Photos from the image-classification dataset "leaf_disease_dataset" in the GitHub repository dhawsespandan/agrisense-ai. Its 5 classes are: alternaria leaf spot, brown spot, gray spot, healthy leaf, rust.

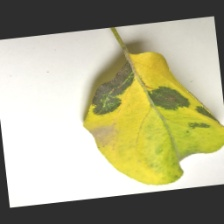
Label: brown spot

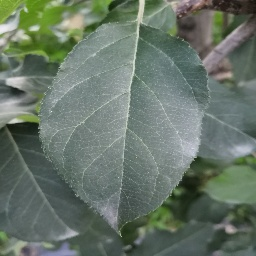
Label: healthy leaf

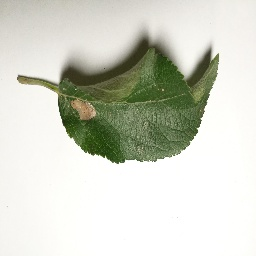
Label: gray spot

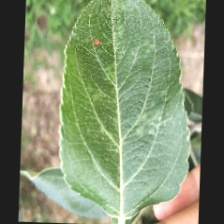
Label: alternaria leaf spot

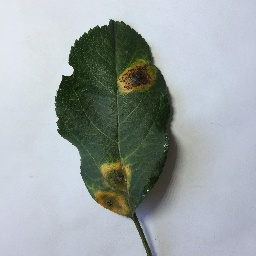
Label: rust

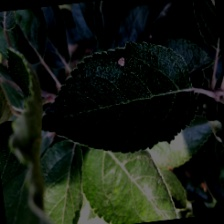
Label: gray spot
